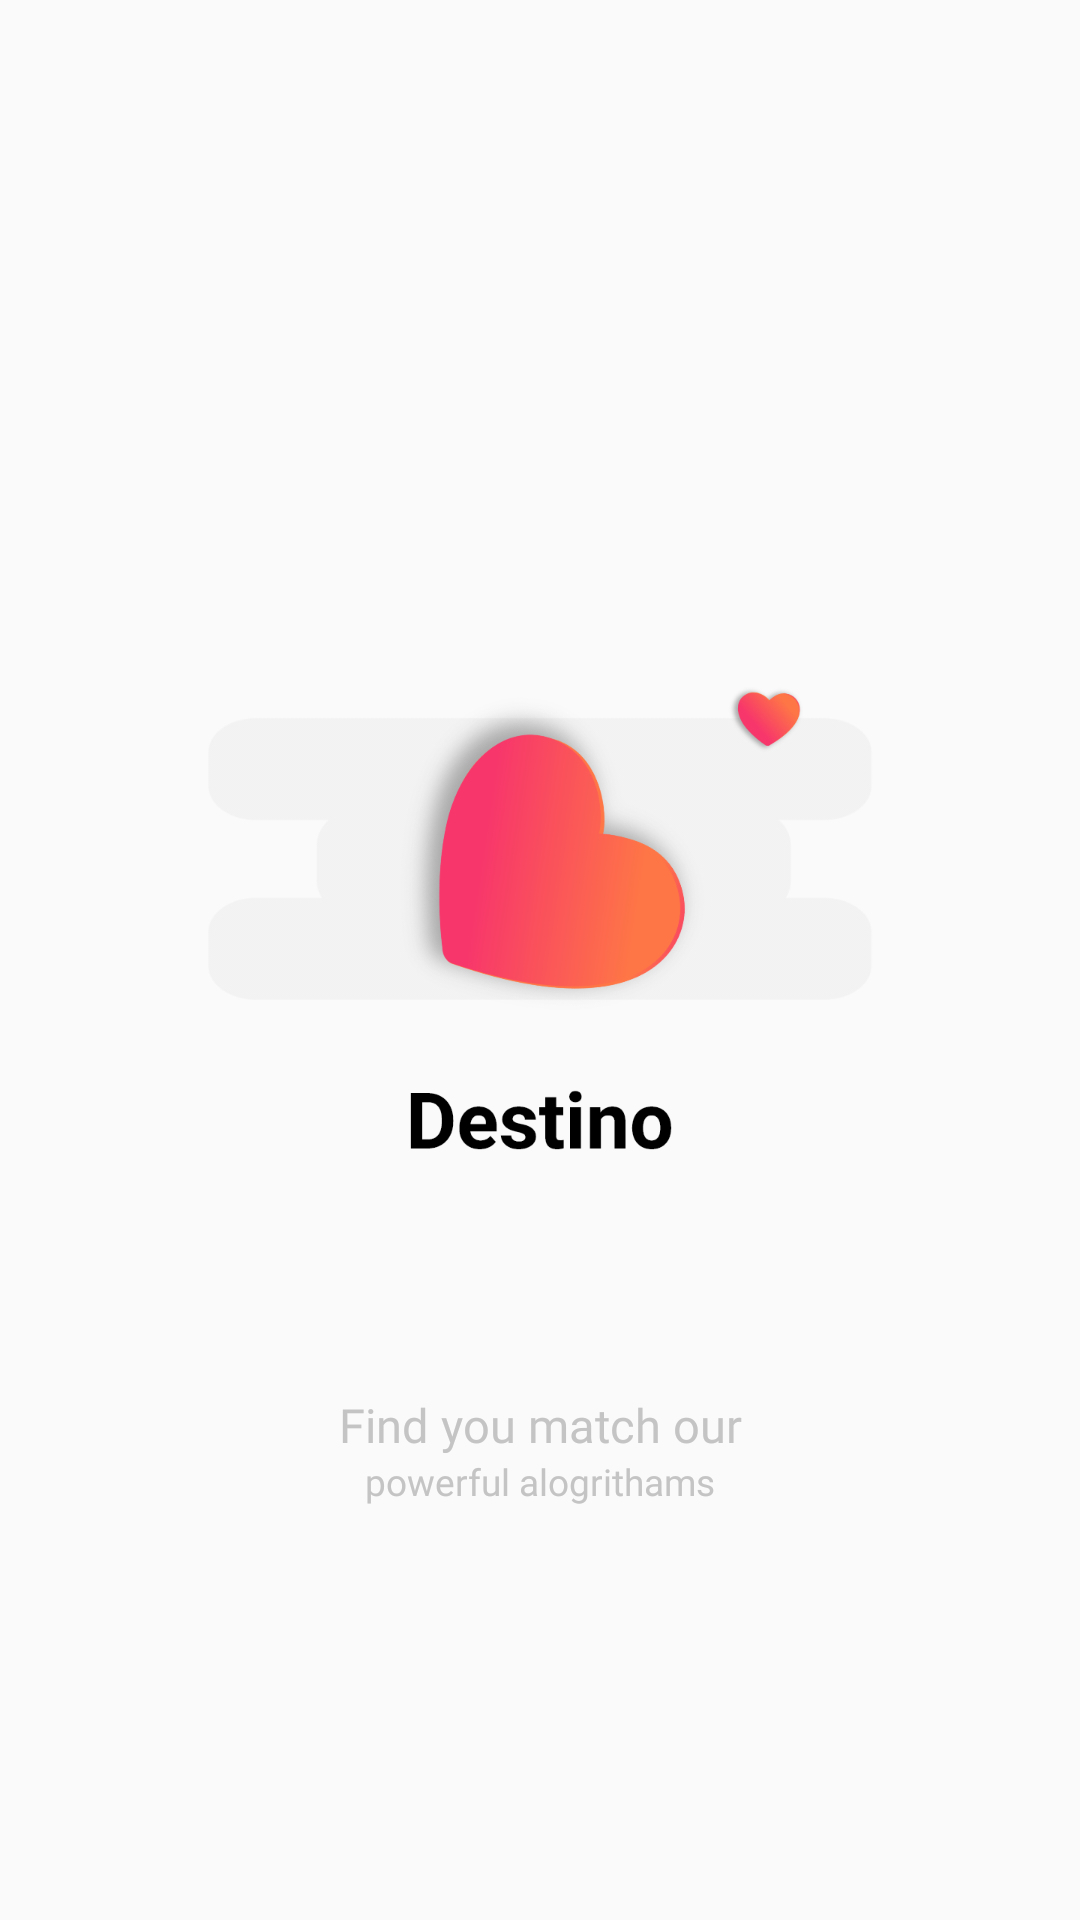

Layout XML and referenced resources for this Android screen:
<!-- AndroidManifest.xml: application theme AppTheme -->
<!-- res/layout/splash__screen.xml -->
<?xml version="1.0" encoding="utf-8"?>
<LinearLayout xmlns:android="http://schemas.android.com/apk/res/android"
    xmlns:app="http://schemas.android.com/apk/res-auto"
    xmlns:tools="http://schemas.android.com/tools"
    android:layout_width="match_parent"
    android:layout_height="match_parent"
    android:gravity="center"
    android:orientation="vertical"
    tools:context="com.example.wolfsoft3.dating_app.Splash_Screen">

    <ImageView
        android:layout_width="238dp"
        android:layout_height="238dp"
        android:layout_gravity="center"
        android:layout_marginTop="30dp"
        android:src="@drawable/destino" />

    <TextView
        android:layout_width="match_parent"
        android:layout_height="wrap_content"
        android:layout_marginTop="59dp"
        android:fontFamily="@font/roboto_regular"
        android:gravity="center"
        android:text="Find you match our"
        android:textColor="@color/c4c4c4"
        android:textSize="15.7sp" />

    <TextView
        android:layout_width="match_parent"
        android:layout_height="wrap_content"
        android:fontFamily="@font/roboto_regular"
        android:gravity="center"
        android:text="powerful alogrithams"
        android:textColor="@color/c4c4c4"
        android:textSize="12.3sp" />
</LinearLayout>
<!-- resources referenced by this layout -->
<resources>
  <color name="c4c4c4">#c4c4c4</color>
  <!-- drawable destino: png bitmap (drawable, 85141 bytes) -->
  <style name="AppTheme" parent="Theme.AppCompat.Light.NoActionBar">
          
          <item name="colorPrimary">@color/colorPrimary</item>
          <item name="colorPrimaryDark">@color/colorPrimaryDark</item>
          <item name="colorAccent">@color/colorAccent</item>
      </style>
  <color name="colorPrimary">#3F51B5</color>
  <color name="colorPrimaryDark">#303F9F</color>
  <color name="colorAccent">#FF4081</color>
</resources>
